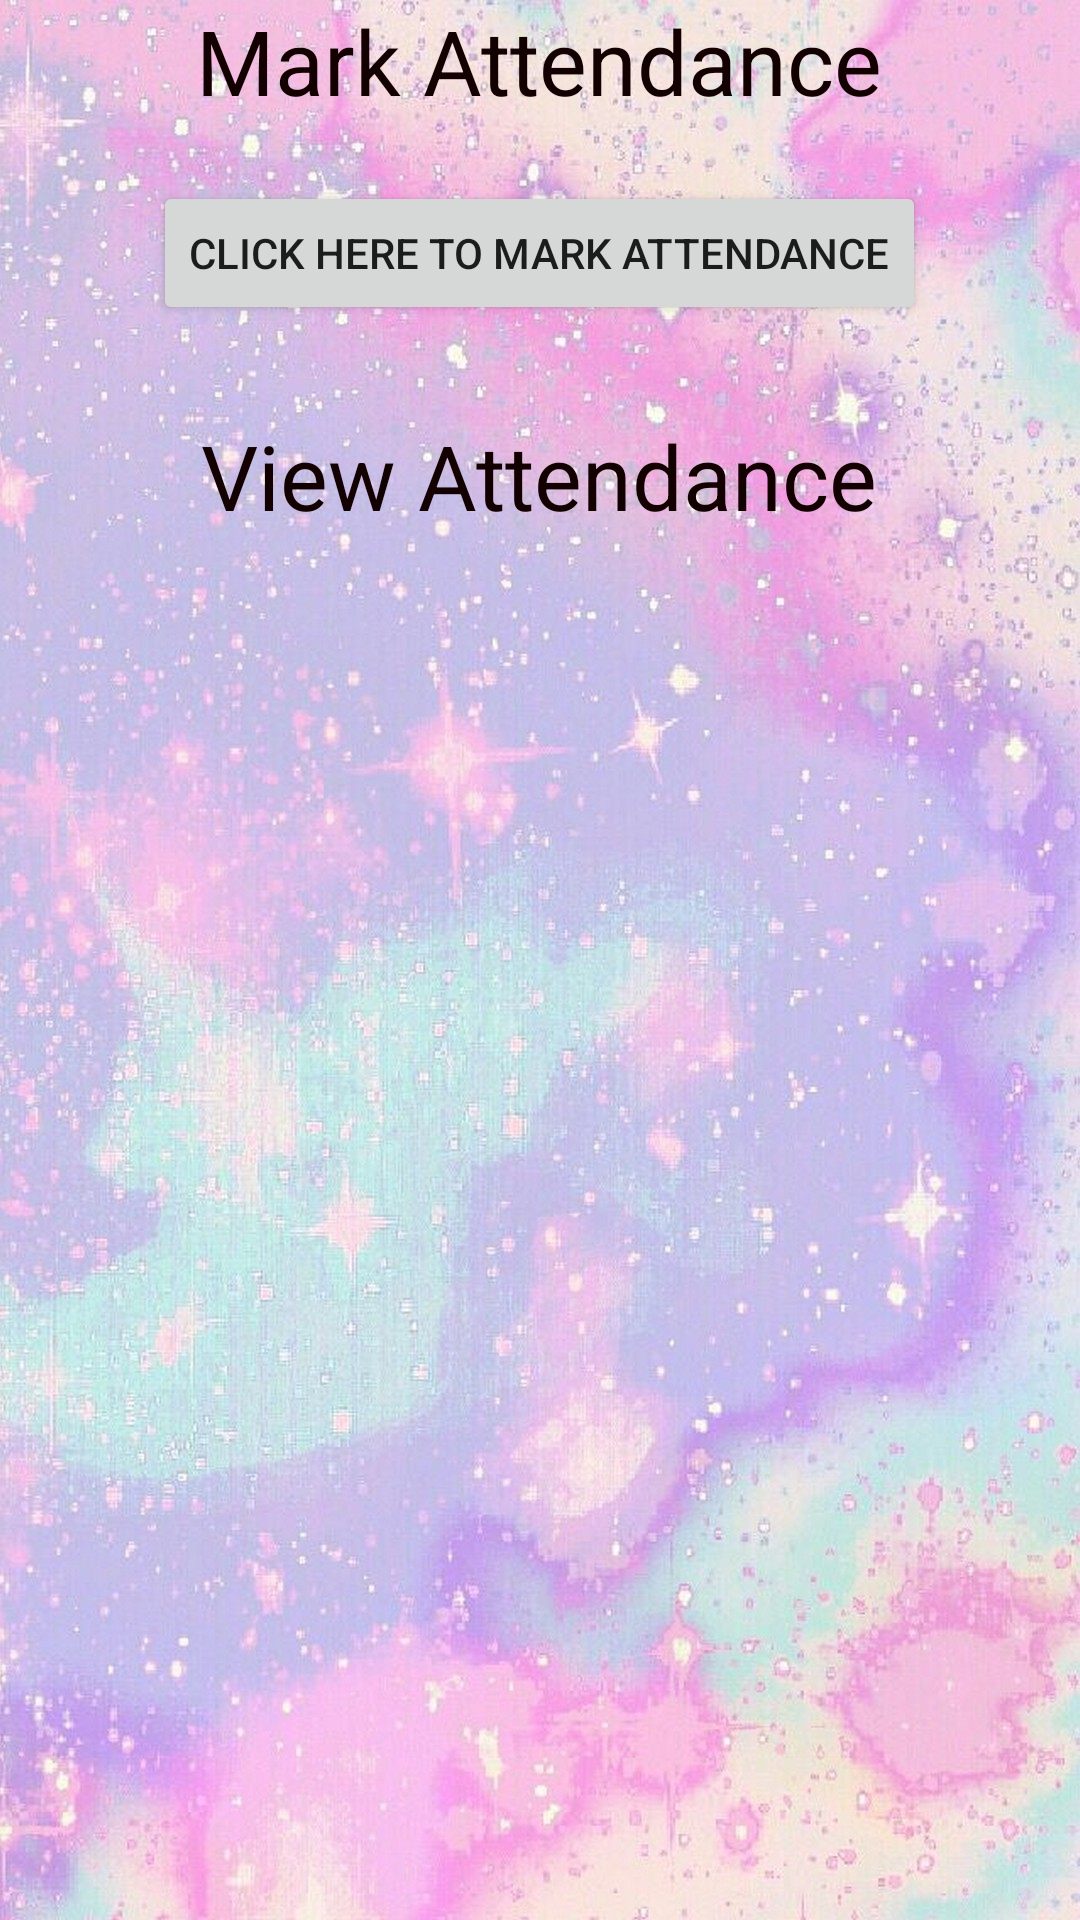

The Android layout XML behind this screen, and the referenced resources:
<!-- AndroidManifest.xml: application theme Theme.AshaWorker -->
<!-- res/layout/activity_ashaworkermarkattendance.xml -->
<?xml version="1.0" encoding="utf-8"?>

<LinearLayout xmlns:android="http://schemas.android.com/apk/res/android"
    xmlns:app="http://schemas.android.com/apk/res-auto"
    xmlns:tools="http://schemas.android.com/tools"
    android:layout_width="match_parent"
    android:layout_height="match_parent"
    android:orientation="vertical"
    android:background="@drawable/v"
    android:gravity="center"
    tools:context=".Ashaworkermarkattendance">

    <TextView
        android:id="@+id/textView10"
        android:layout_width="wrap_content"
        android:layout_height="wrap_content"
        android:textSize="30dp"
        android:textColor="#130101"
        android:gravity="center"
        android:text="Mark Attendance" />

    <Button
        android:id="@+id/button"
        android:layout_width="wrap_content"
        android:layout_height="wrap_content"
        android:layout_marginTop="20dp"
        android:text="Click Here To Mark Attendance" />
    <TextView
        android:id="@+id/textView11"
        android:layout_width="wrap_content"
        android:layout_height="wrap_content"
        android:textSize="30dp"
        android:textColor="#130101"
        android:gravity="center"
        android:layout_marginTop="30dp"
        android:text="View Attendance" />

    <ListView
        android:id="@+id/lvview"
        android:layout_width="match_parent"
        android:layout_height="match_parent"
        android:layout_marginTop="20dp"/>
</LinearLayout>
<!-- resources referenced by this layout -->
<resources>
  <!-- drawable v: jpg bitmap (drawable, 362502 bytes) -->
  <style name="Theme.AshaWorker" parent="Theme.MaterialComponents.DayNight.DarkActionBar">
          
          <item name="colorPrimary">@color/purple_500</item>
          <item name="colorPrimaryVariant">@color/purple_700</item>
          <item name="colorOnPrimary">@color/white</item>
          
          <item name="colorSecondary">@color/teal_200</item>
          <item name="colorSecondaryVariant">@color/teal_700</item>
          <item name="colorOnSecondary">@color/black</item>
          
          <item name="android:statusBarColor" tools:targetApi="l">?attr/colorPrimaryVariant</item>
          
      </style>
  <!-- not gathered from this repository: default colours our renderer supplied (Android Studio template values) -->
  <color name="purple_500">#FF6200EE</color>
  <color name="purple_700">#FF3700B3</color>
  <color name="teal_200">#FF03DAC5</color>
  <color name="teal_700">#FF018786</color>
  <color name="black">#FF000000</color>
  <color name="white">#FFFFFFFF</color>
</resources>
